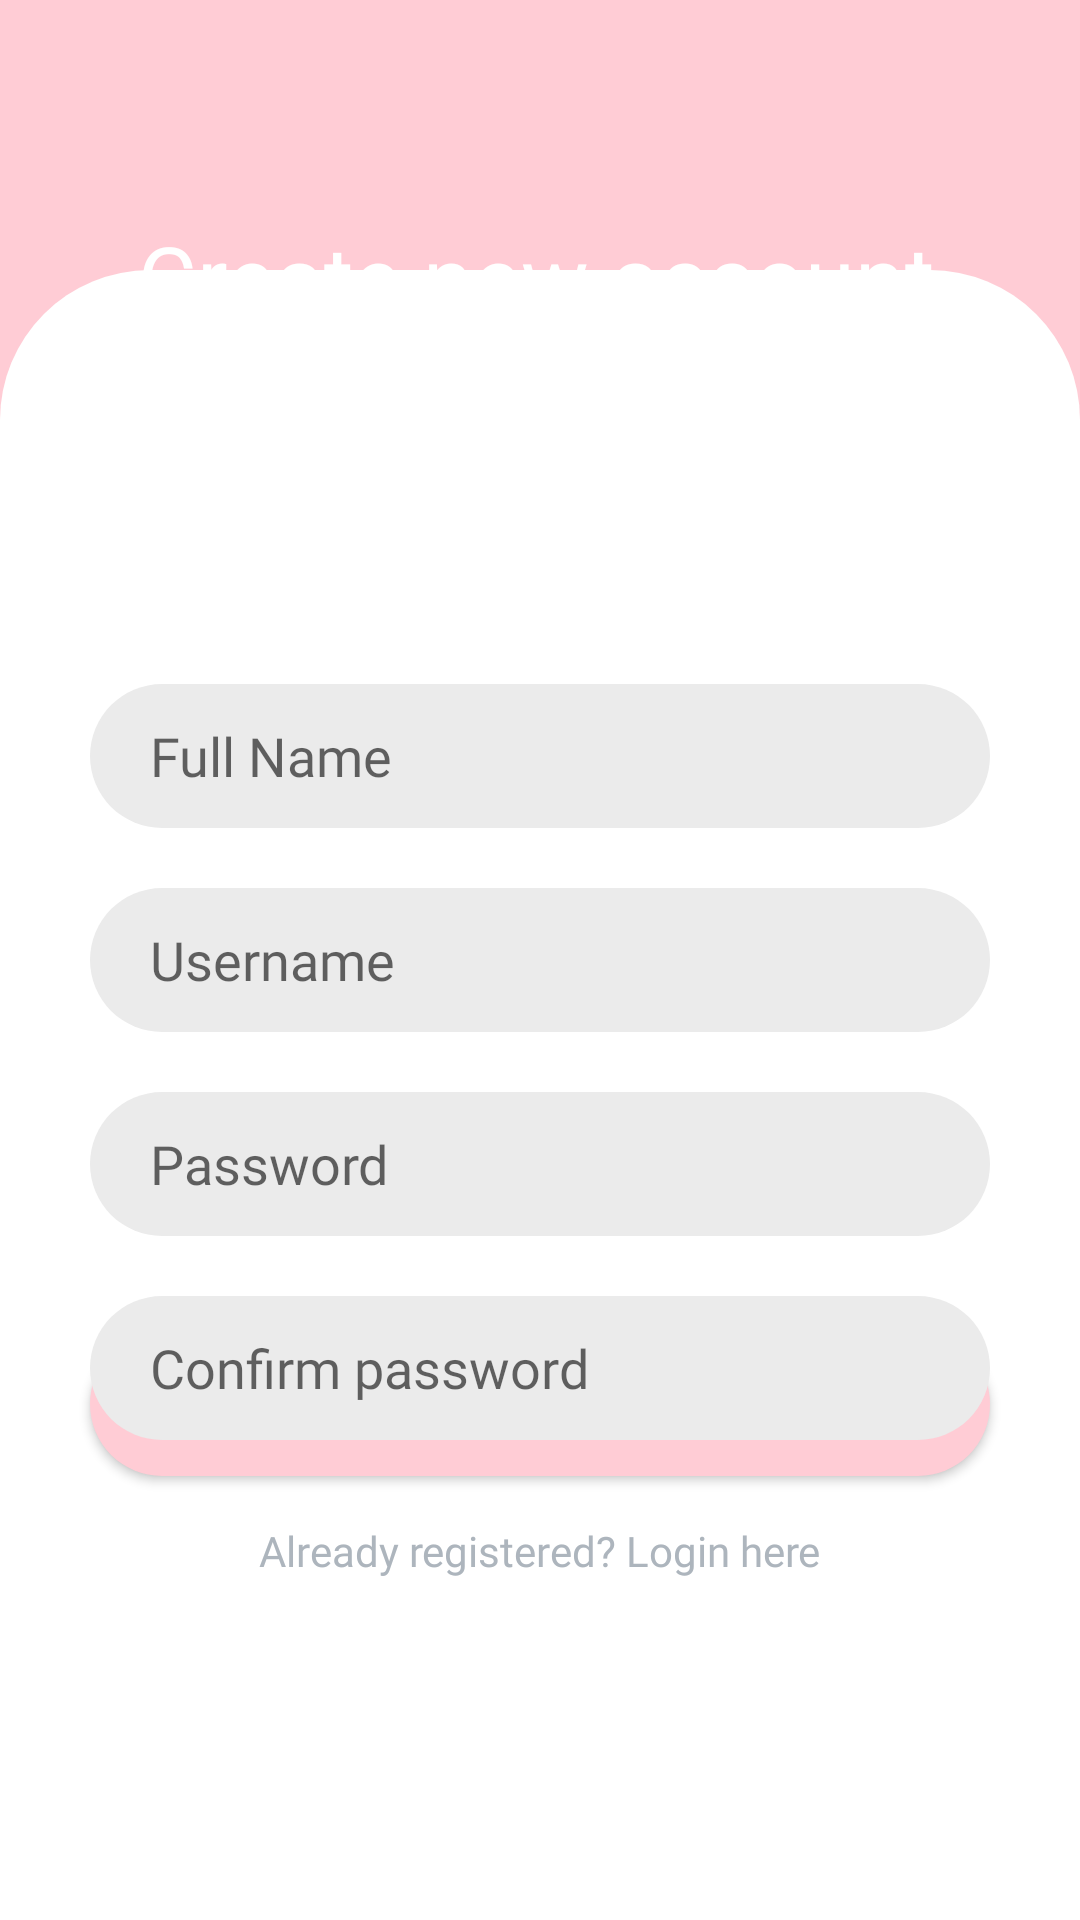

Produce the Android XML layout that renders to this screen, including the resource entries it uses.
<!-- AndroidManifest.xml: application theme Theme.BetterSkin -->
<!-- res/layout/register.xml -->
<?xml version="1.0" encoding="utf-8"?>
<androidx.constraintlayout.widget.ConstraintLayout xmlns:android="http://schemas.android.com/apk/res/android"
    xmlns:app="http://schemas.android.com/apk/res-auto"
    xmlns:tools="http://schemas.android.com/tools"
    android:layout_width="match_parent"
    android:layout_height="match_parent"
    android:background="#ffccd5"
    tools:context=".Register">


    <TextView
        android:id="@+id/createNewAccount"
        android:layout_width="wrap_content"
        android:layout_height="wrap_content"
        android:layout_marginStart="69dp"
        android:layout_marginTop="72dp"
        android:layout_marginEnd="67dp"
        android:fontFamily="@font/ubuntu_bold"
        android:text="@string/create_new_account"
        android:textColor="@color/white"
        android:textSize="30dp"
        app:layout_constraintEnd_toEndOf="parent"
        app:layout_constraintHorizontal_bias="0.555"
        app:layout_constraintStart_toStartOf="parent"
        app:layout_constraintTop_toTopOf="parent" />

    <androidx.constraintlayout.widget.ConstraintLayout
        android:layout_width="match_parent"
        android:layout_height="550sp"
        app:layout_constraintBottom_toBottomOf="parent"
        android:background="@drawable/login_box">

        <Button
            android:id="@+id/registerButton"
            android:layout_width="300sp"
            android:layout_height="48sp"
            android:layout_marginBottom="148dp"
            android:fontFamily="@font/ubuntu_bold"
            android:background="@drawable/login_button"
            android:text="@string/register"
            app:layout_constraintBottom_toBottomOf="parent"
            app:layout_constraintEnd_toEndOf="parent"
            app:layout_constraintHorizontal_bias="0.498"
            app:layout_constraintStart_toStartOf="parent" />

        <TextView
            android:id="@+id/goToLogin"
            android:layout_width="wrap_content"
            android:layout_height="50sp"
            android:fontFamily="@font/ubuntu_bold"
            android:gravity="center_vertical"
            android:textColor="#adb5bd"
            android:text="@string/login_here"
            app:layout_constraintEnd_toEndOf="parent"
            app:layout_constraintStart_toStartOf="parent"
            app:layout_constraintTop_toBottomOf="@+id/registerButton" />
    </androidx.constraintlayout.widget.ConstraintLayout>

    <LinearLayout
        android:id="@+id/linearLayout2"
        android:layout_width="wrap_content"
        android:layout_height="wrap_content"
        android:orientation="vertical"
        app:layout_constraintEnd_toEndOf="parent"
        app:layout_constraintHorizontal_bias="0.5"
        app:layout_constraintStart_toStartOf="parent"
        app:layout_constraintTop_toTopOf="@+id/guideline11">

        <EditText
            android:id="@+id/fullNameInput"
            android:layout_width="300sp"
            android:layout_height="48sp"
            android:background="@drawable/edit_text"
            android:ems="10"
            android:textColor="#adb5bd"
            android:fontFamily="@font/ubuntu_bold"
            android:hint="@string/full_name"
            android:inputType="textPersonName"
            android:paddingLeft="20sp" />

        <EditText
            android:id="@+id/userNameInput"
            android:layout_width="300sp"
            android:layout_height="48sp"
            android:layout_marginTop="20sp"
            android:background="@drawable/edit_text"
            android:ems="10"
            android:textColor="#adb5bd"
            android:fontFamily="@font/ubuntu_bold"
            android:hint="@string/username"
            android:inputType="textPersonName"
            android:paddingLeft="20sp" />

        <EditText
            android:id="@+id/passwordInput"
            android:layout_width="300sp"
            android:layout_height="48sp"
            android:layout_marginTop="20sp"
            android:textColor="#adb5bd"
            android:background="@drawable/edit_text"
            android:ems="10"
            android:fontFamily="@font/ubuntu_bold"
            android:hint="@string/password"
            android:inputType="textPassword"
            android:paddingLeft="20sp" />

        <EditText
            android:id="@+id/reTypePassword"
            android:layout_width="300sp"
            android:layout_height="48sp"
            android:layout_marginTop="20sp"
            android:textColor="#adb5bd"
            android:background="@drawable/edit_text"
            android:ems="10"
            android:fontFamily="@font/ubuntu_bold"
            android:hint="@string/confirm_password"
            android:inputType="textPassword"
            android:paddingLeft="20sp" />

    </LinearLayout>


    <androidx.constraintlayout.widget.Guideline
        android:id="@+id/guideline11"
        android:layout_width="wrap_content"
        android:layout_height="wrap_content"
        android:orientation="horizontal"
        app:layout_constraintGuide_begin="228dp" />

</androidx.constraintlayout.widget.ConstraintLayout>
<!-- resources referenced by this layout -->
<resources>
  <color name="white">#FFFFFFFF</color>
  <!-- drawable edit_text (drawable) -->
  <?xml version="1.0" encoding="utf-8"?>
  <shape xmlns:android="http://schemas.android.com/apk/res/android">
      <solid android:color="#EBEBEB"/>.
      <corners android:radius="500sp" />
  
  </shape>
  <!-- drawable login_box (drawable) -->
  <?xml version="1.0" encoding="utf-8"?>
  <shape xmlns:android="http://schemas.android.com/apk/res/android">
      <solid android:color="@color/white"/>.
      <corners android:topLeftRadius="50sp"
          android:topRightRadius="50sp" />
  
  </shape>
  <!-- drawable login_button (drawable) -->
  <?xml version="1.0" encoding="utf-8"?>
  <shape xmlns:android="http://schemas.android.com/apk/res/android">
      <solid android:color="#ffccd5"/>.
      <corners android:radius="500sp"/>
  
  </shape>
  <string name="confirm_password">Confirm password</string>
  <string name="create_new_account">Create new account</string>
  <string name="full_name">Full Name</string>
  <string name="login_here">Already registered? Login here</string>
  <string name="password">Password</string>
  <string name="register">Register</string>
  <string name="username">Username</string>
  <style name="Theme.BetterSkin" parent="Theme.MaterialComponents.DayNight.NoActionBar">
          
          <item name="colorPrimary">@color/logo_color</item>
          <item name="colorPrimaryVariant">@color/darker_primary_color</item>
          <item name="colorOnPrimary">@color/white</item>
          
          <item name="colorSecondary">@color/teal_200</item>
          <item name="colorSecondaryVariant">@color/teal_700</item>
          <item name="colorOnSecondary">@color/black</item>
          
          <item name="android:statusBarColor" tools:targetApi="l">?attr/colorPrimaryVariant</item>
          
      </style>
  <color name="logo_color">#D39DAD</color>
  <color name="darker_primary_color">#c97b92</color>
  <color name="teal_200">#FF03DAC5</color>
  <color name="teal_700">#FF018786</color>
  <color name="black">#FF000000</color>
</resources>
